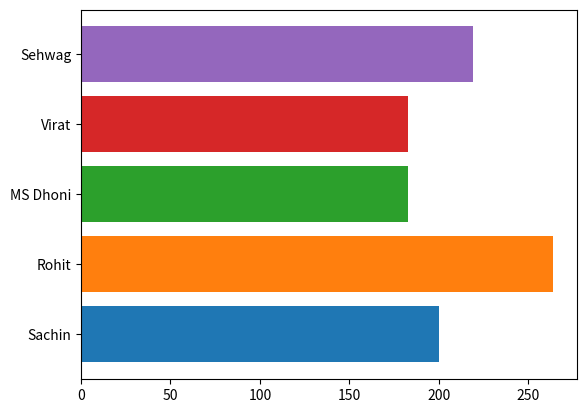

The matplotlib source for this figure:
import matplotlib.pyplot as plt
"""
A = [1,2,3,4,5,6]
B = [7,8,9,4,5,8]

#plt.bar(A,B)
#plt.hist(A, 20)
plt.barh(A,B)
plt.show()
"""

highest_scores = {"Sachin": 200, "Rohit": 264, "MS Dhoni": 183, "Virat": 183, "Sehwag": 219}

#plt.bar(0, highest_scores["Sachin"])
#plt.bar(1, highest_scores["Rohit"])
#plt.bar(2, highest_scores["MS Dhoni"])
#plt.bar(3, highest_scores["Virat"])
#plt.bar(4, highest_scores["Sehwag"])

#plt.show()

for i,key in enumerate(highest_scores):
    print(i,key,highest_scores[key])
    plt.barh(key, highest_scores[key])

plt.show()